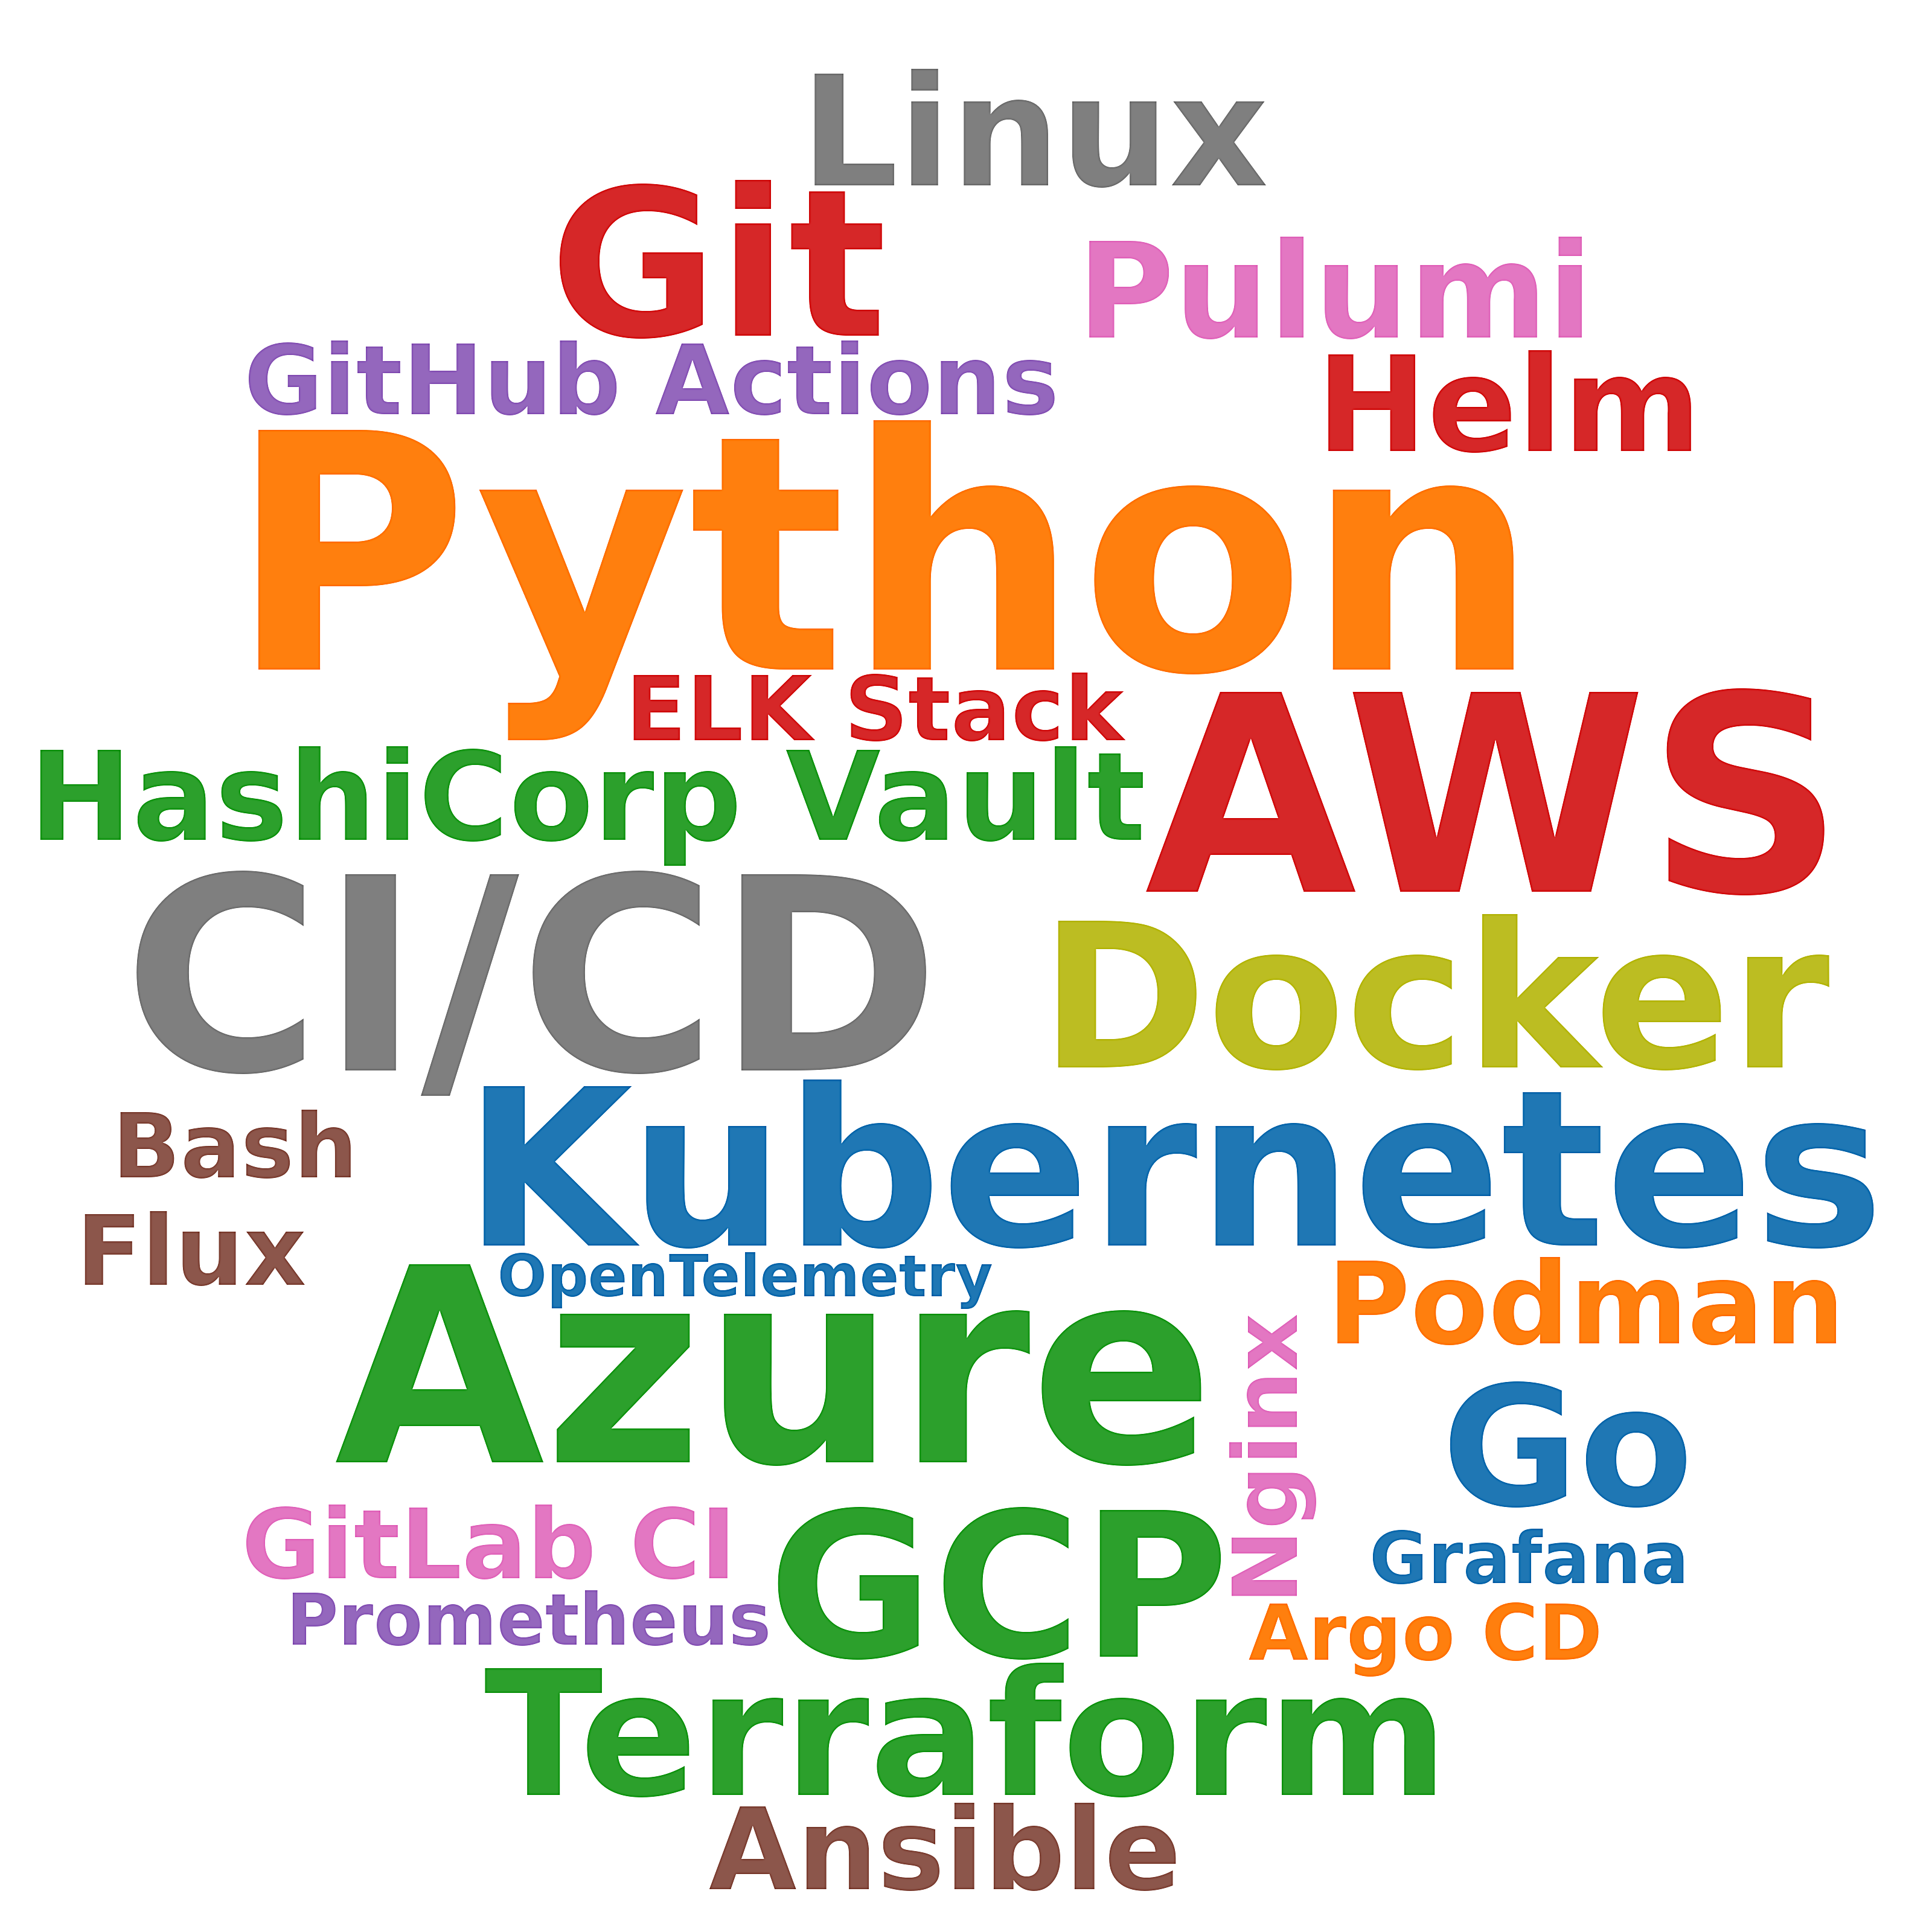

The file beside this chart, header and first rows:
skill, postings_mentioning, pct_of_postings
Python, 58, 14.1
AWS, 23, 5.6
Azure, 22, 5.4
CI/CD, 21, 5.1
Kubernetes, 16, 3.9
Git, 12, 2.9
GCP, 11, 2.7
Docker, 11, 2.7
Terraform, 11, 2.7
Go, 9, 2.2
Linux, 6, 1.5
Helm, 3, 0.7
Pulumi, 3, 0.7
HashiCorp Vault, 3, 0.7
Podman, 2, 0.5
Ansible, 2, 0.5
GitHub Actions, 2, 0.5
GitLab CI, 2, 0.5
Flux, 2, 0.5
ELK Stack, 2, 0.5
Bash, 2, 0.5
Nginx, 2, 0.5
Argo CD, 1, 0.2
Prometheus, 1, 0.2
Grafana, 1, 0.2
OpenTelemetry, 1, 0.2
